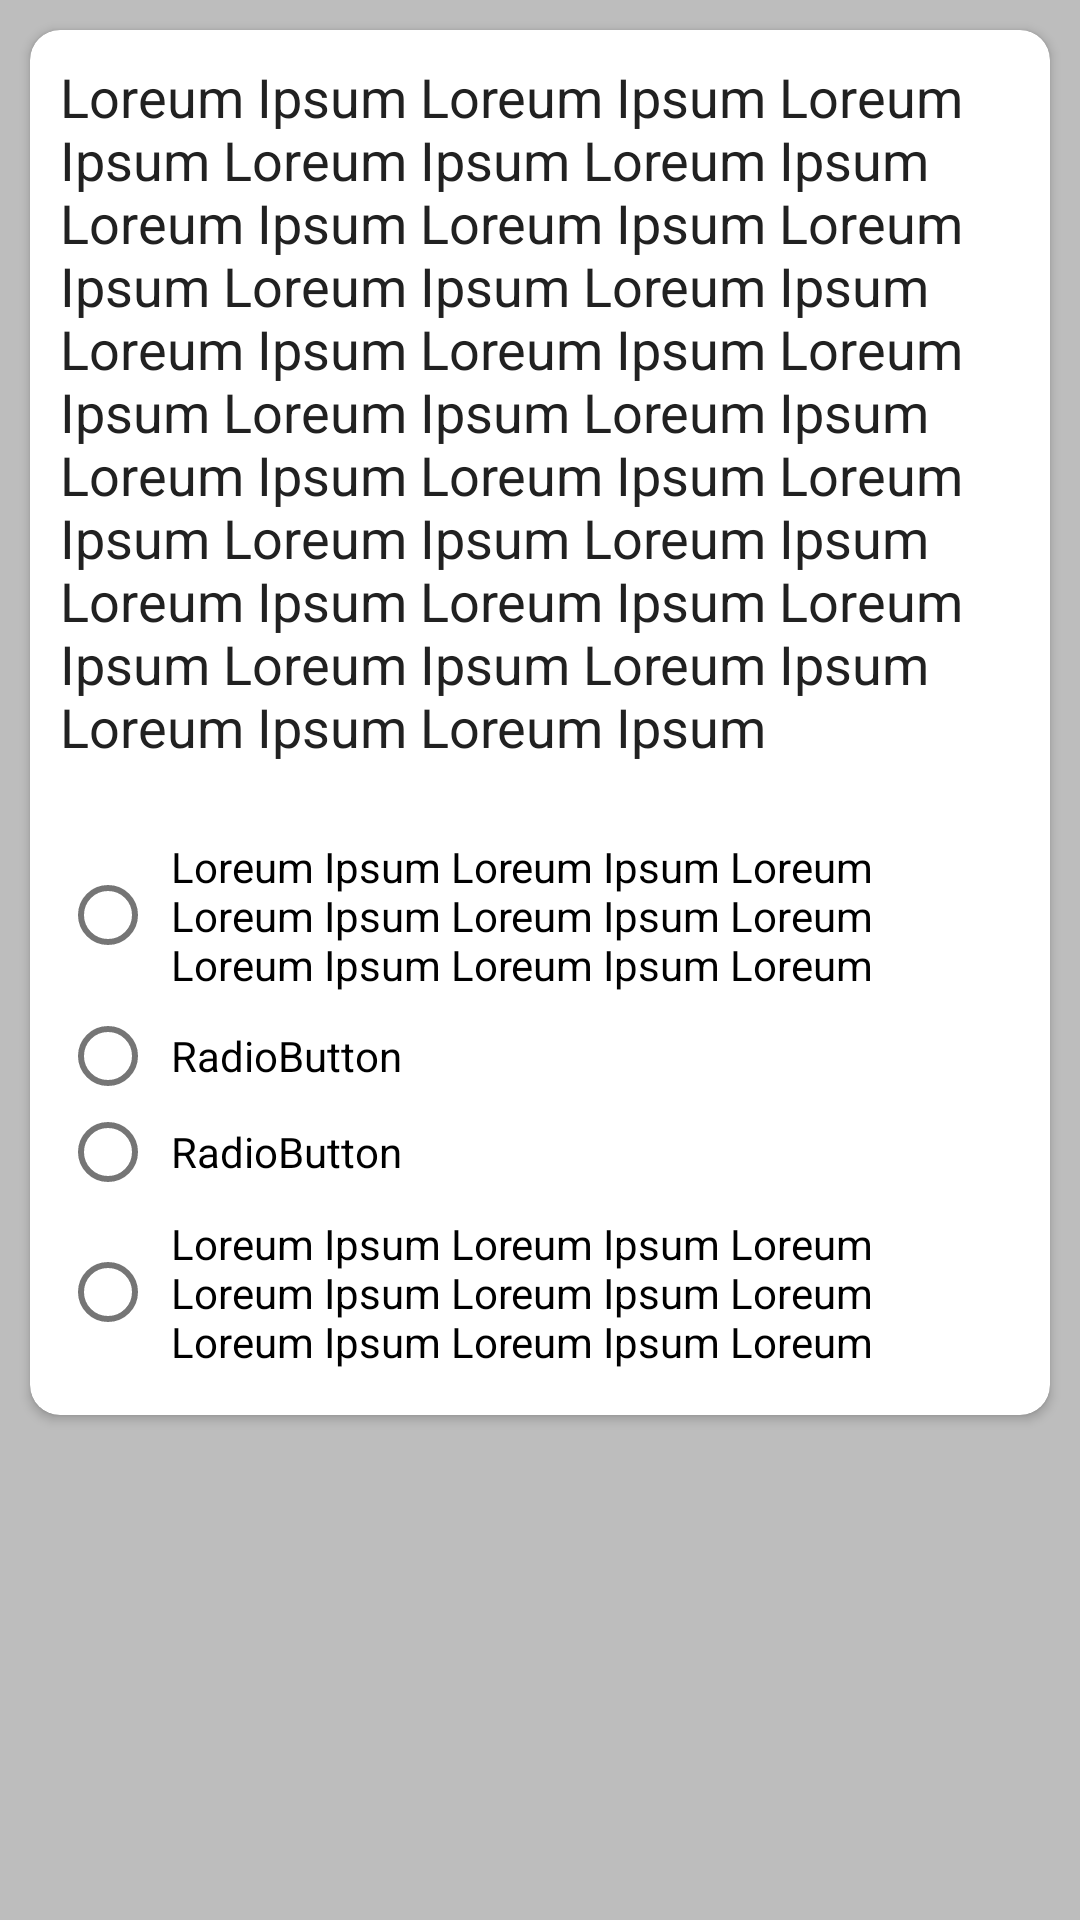

Produce the Android XML layout that renders to this screen, including the resource entries it uses.
<!-- AndroidManifest.xml: application theme AppTheme.NoActionBar -->
<!-- res/layout/layout_question_item.xml -->
<?xml version="1.0" encoding="utf-8"?>
<LinearLayout xmlns:android="http://schemas.android.com/apk/res/android"
    xmlns:app="http://schemas.android.com/apk/res-auto"
    android:layout_width="match_parent"
    android:layout_height="wrap_content"
    android:orientation="vertical">

    <androidx.cardview.widget.CardView
        android:layout_width="match_parent"
        android:layout_height="wrap_content"
        android:layout_margin="@dimen/gap"
        app:cardCornerRadius="10dp">

        <LinearLayout
            android:layout_width="match_parent"
            android:layout_height="wrap_content"
            android:orientation="vertical">

            <TextView
                android:id="@+id/tvQuestion"
                android:layout_width="match_parent"
                android:layout_height="wrap_content"
                android:layout_margin="@dimen/gap"
                android:text="Loreum Ipsum Loreum Ipsum Loreum Ipsum Loreum Ipsum Loreum Ipsum Loreum Ipsum Loreum Ipsum Loreum Ipsum Loreum Ipsum Loreum Ipsum Loreum Ipsum Loreum Ipsum Loreum Ipsum Loreum Ipsum Loreum Ipsum Loreum Ipsum Loreum Ipsum Loreum Ipsum Loreum Ipsum Loreum Ipsum Loreum Ipsum Loreum Ipsum Loreum Ipsum Loreum Ipsum Loreum Ipsum Loreum Ipsum Loreum Ipsum "
                android:textAppearance="@style/Base.TextAppearance.AppCompat.Medium" />

            <RadioGroup
                android:id="@+id/rgQuestion"
                android:layout_width="match_parent"
                android:layout_height="match_parent"
                android:layout_margin="@dimen/gap"
                android:orientation="vertical">

                <RadioButton
                    android:id="@+id/rbOne"
                    android:layout_width="match_parent"
                    android:layout_height="wrap_content"
                    android:padding="5dp"
                    android:text="Loreum Ipsum Loreum Ipsum Loreum Loreum Ipsum Loreum Ipsum Loreum Loreum Ipsum Loreum Ipsum Loreum " />

                <RadioButton
                    android:id="@+id/rbTwo"
                    android:layout_width="match_parent"
                    android:layout_height="wrap_content"
                    android:padding="5dp"
                    android:text="RadioButton" />

                <RadioButton
                    android:id="@+id/rbThree"
                    android:layout_width="match_parent"
                    android:layout_height="wrap_content"
                    android:padding="5dp"
                    android:text="RadioButton" />

                <RadioButton
                    android:id="@+id/rbFour"
                    android:layout_width="match_parent"
                    android:layout_height="wrap_content"
                    android:padding="5dp"
                    android:text="Loreum Ipsum Loreum Ipsum Loreum Loreum Ipsum Loreum Ipsum Loreum Loreum Ipsum Loreum Ipsum Loreum" />
            </RadioGroup>
        </LinearLayout>
    </androidx.cardview.widget.CardView>


</LinearLayout>
<!-- resources referenced by this layout -->
<resources>
  <dimen name="gap">10dp</dimen>
  <style name="AppTheme.NoActionBar">
          <item name="windowActionBar">false</item>
          <item name="windowNoTitle">true</item>
      </style>
</resources>
